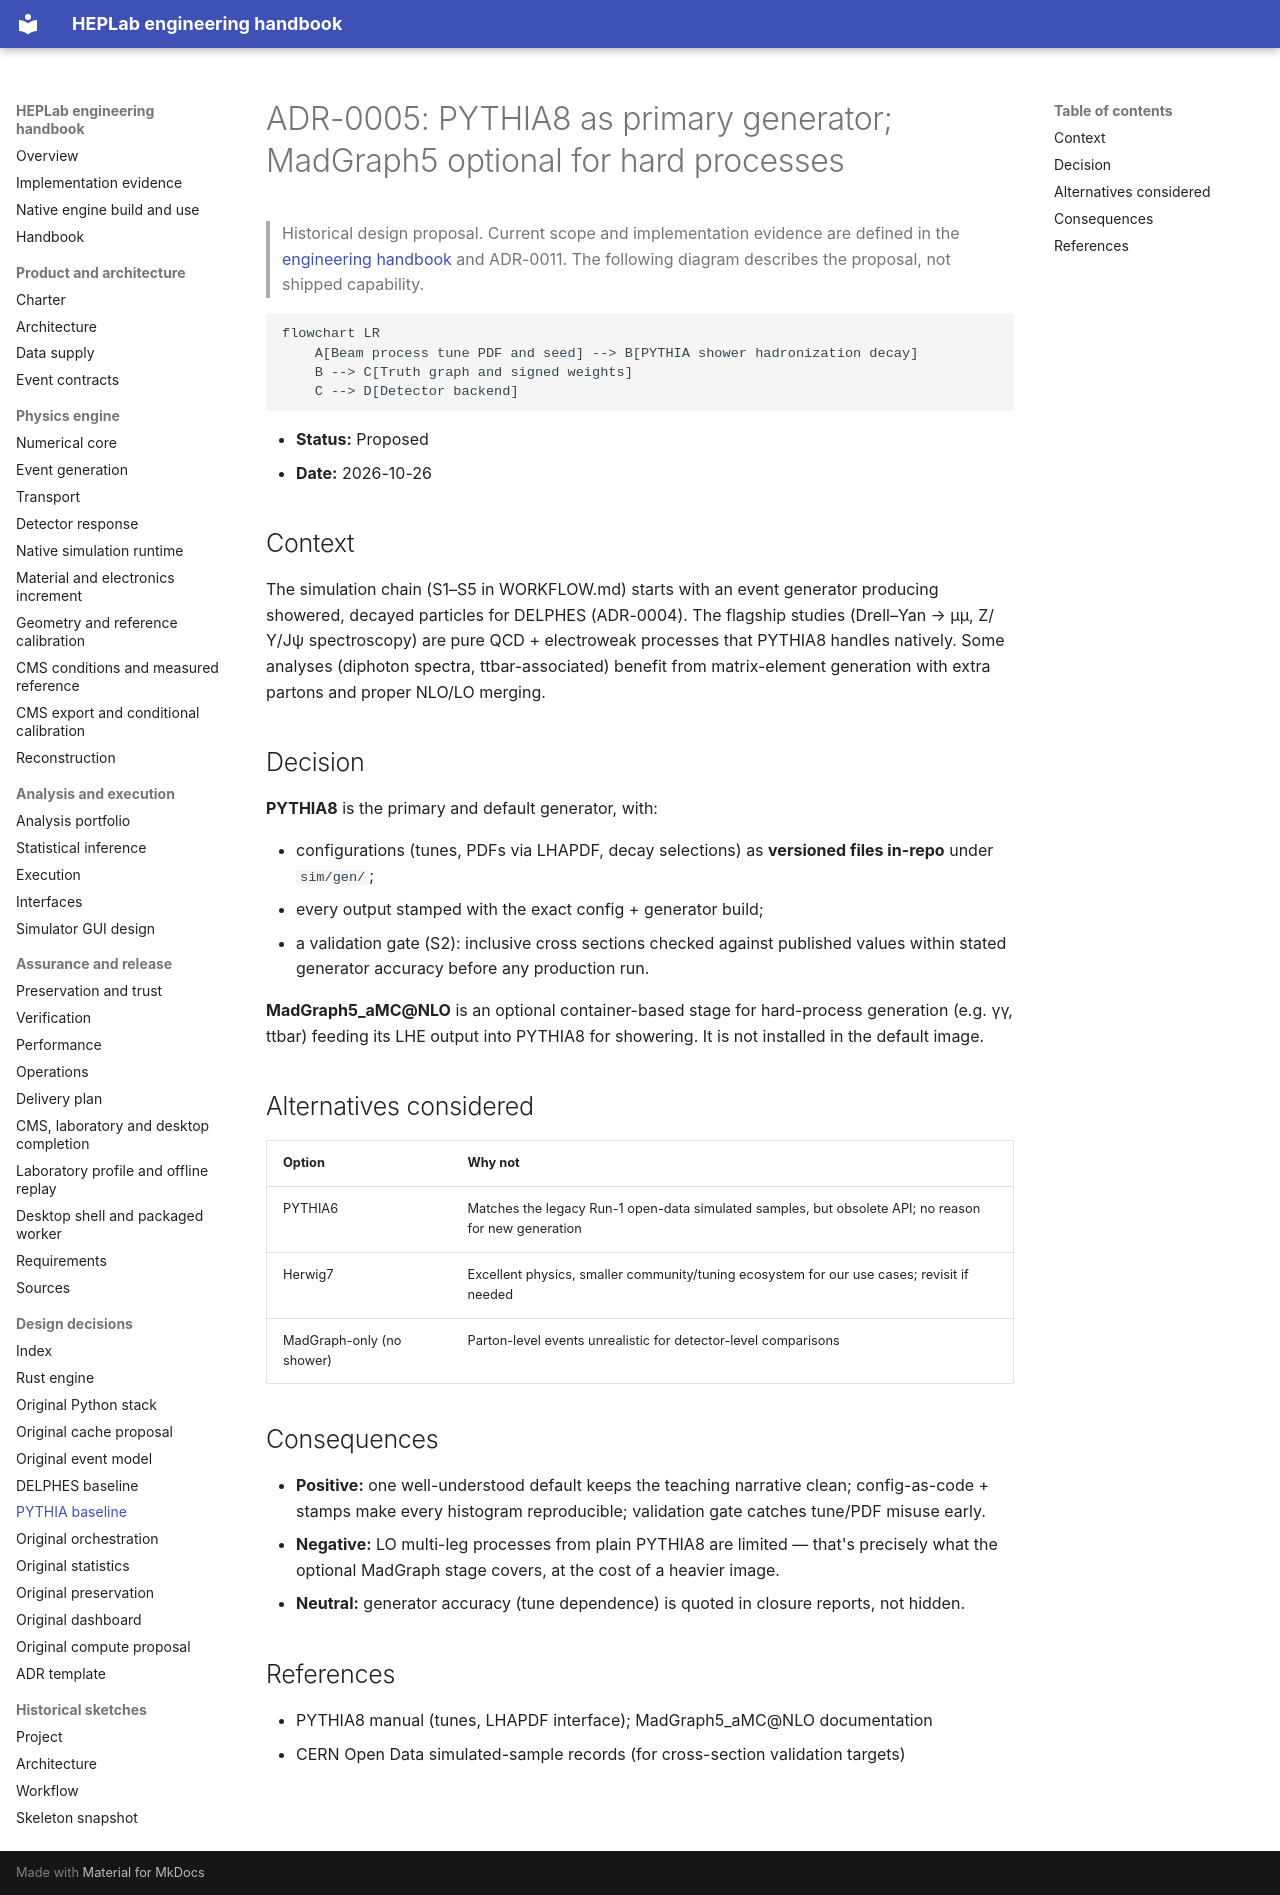

repository: adian007/HEPLab · page: adr/0005-pythia8-primary-generator/index.html · generator: mkdocs

# ADR-0005: PYTHIA8 as primary generator; MadGraph5 optional for hard processes


> Historical design proposal. Current scope and implementation evidence are defined
> in the [engineering handbook](../engineering/README.md) and ADR-0011.
> The following diagram describes the proposal, not shipped capability.

```mermaid
flowchart LR
    A[Beam process tune PDF and seed] --> B[PYTHIA shower hadronization decay]
    B --> C[Truth graph and signed weights]
    C --> D[Detector backend]
```

- **Status:** Proposed
- **Date:** 2026-10-26

## Context

The simulation chain (S1–S5 in WORKFLOW.md) starts with an event generator producing showered, decayed particles for DELPHES (ADR-0004). The flagship studies (Drell–Yan → μμ, Z/Υ/Jψ spectroscopy) are pure QCD + electroweak processes that PYTHIA8 handles natively. Some analyses (diphoton spectra, ttbar-associated) benefit from matrix-element generation with extra partons and proper NLO/LO merging.

## Decision

**PYTHIA8** is the primary and default generator, with:

- configurations (tunes, PDFs via LHAPDF, decay selections) as **versioned files in-repo** under `sim/gen/`;
- every output stamped with the exact config + generator build;
- a validation gate (S2): inclusive cross sections checked against published values within stated generator accuracy before any production run.

**MadGraph5_aMC@NLO** is an optional container-based stage for hard-process generation (e.g. γγ, ttbar) feeding its LHE output into PYTHIA8 for showering. It is not installed in the default image.

## Alternatives considered

| Option | Why not |
|---|---|
| PYTHIA6 | Matches the legacy Run-1 open-data simulated samples, but obsolete API; no reason for new generation |
| Herwig7 | Excellent physics, smaller community/tuning ecosystem for our use cases; revisit if needed |
| MadGraph-only (no shower) | Parton-level events unrealistic for detector-level comparisons |

## Consequences

- **Positive:** one well-understood default keeps the teaching narrative clean; config-as-code + stamps make every histogram reproducible; validation gate catches tune/PDF misuse early.
- **Negative:** LO multi-leg processes from plain PYTHIA8 are limited — that's precisely what the optional MadGraph stage covers, at the cost of a heavier image.
- **Neutral:** generator accuracy (tune dependence) is quoted in closure reports, not hidden.

## References

- PYTHIA8 manual (tunes, LHAPDF interface); MadGraph5_aMC@NLO documentation
- CERN Open Data simulated-sample records (for cross-section validation targets)
